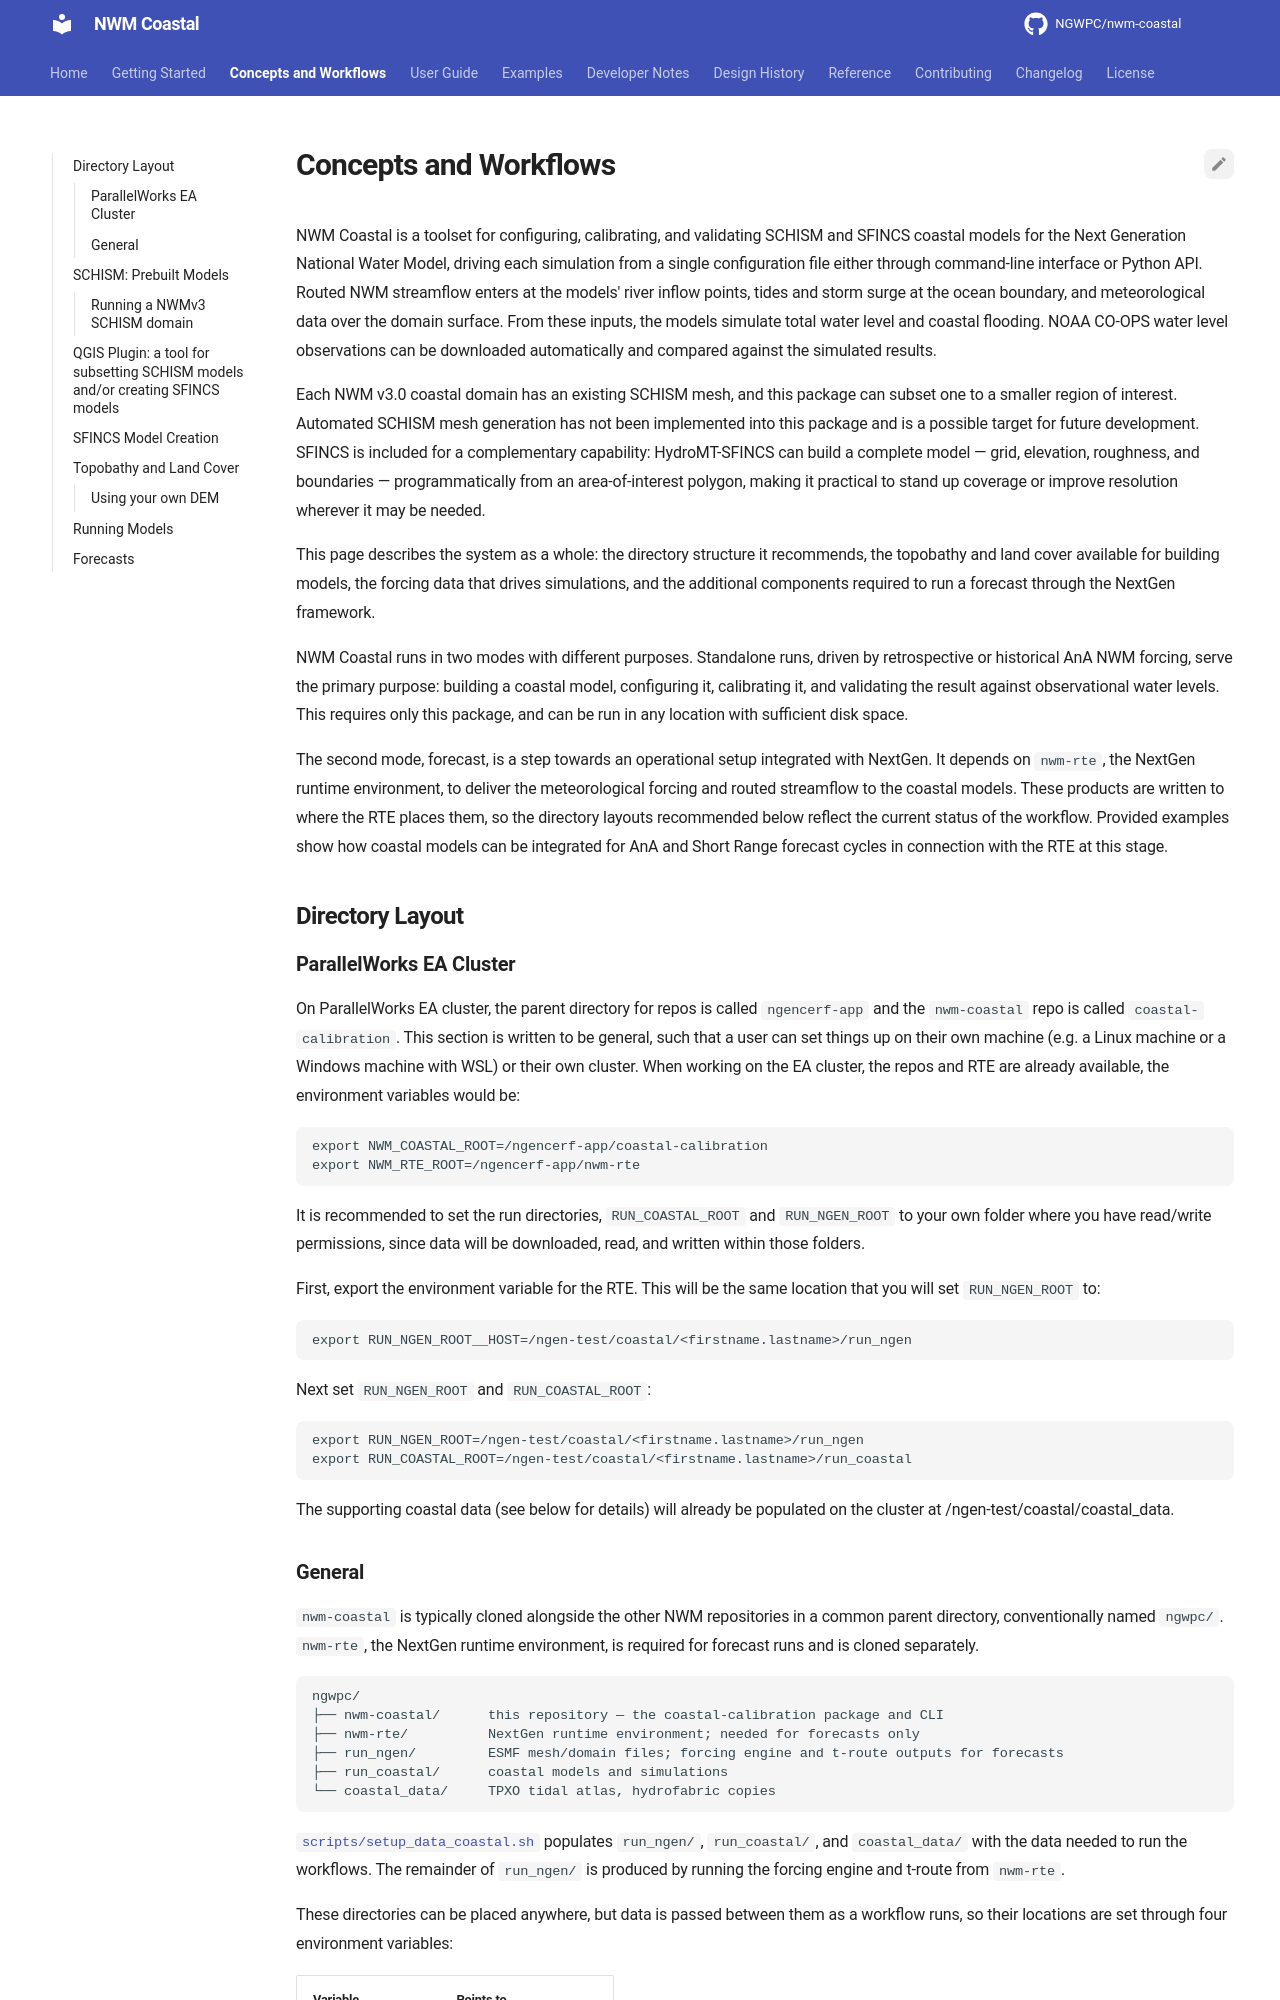

repository: NGWPC/nwm-coastal · page: dev/concepts/index.html · generator: mkdocs

# Concepts and Workflows

NWM Coastal is a toolset for configuring, calibrating, and validating SCHISM and SFINCS
coastal models for the Next Generation National Water Model, driving each simulation
from a single configuration file either through command-line interface or Python API.
Routed NWM streamflow enters at the models' river inflow points, tides and storm surge 
at the ocean boundary, and meteorological data over the domain surface. From these 
inputs, the models simulate total water level and coastal flooding. NOAA CO-OPS water 
level observations can be downloaded automatically and compared against the simulated 
results.

Each NWM v3.0 coastal domain has an existing SCHISM mesh, and this package can subset
one to a smaller region of interest. Automated SCHISM mesh generation has not been
implemented into this package and is a possible target for future development. SFINCS 
is included for a complementary capability: HydroMT-SFINCS can build a complete model
 — grid, elevation, roughness, and boundaries — programmatically from an 
 area-of-interest polygon, making it practical to stand up coverage or improve 
 resolution wherever it may be needed.

This page describes the system as a whole: the directory structure it recommends, the
topobathy and land cover available for building models, the forcing data that drives
simulations, and the additional components required to run a forecast through the
NextGen framework.

NWM Coastal runs in two modes with different purposes. Standalone runs, driven by
retrospective or historical AnA NWM forcing, serve the primary purpose: building a
coastal model, configuring it, calibrating it, and validating the result against 
observational water levels. This requires only this package, and can be run in any
location with sufficient disk space.

The second mode, forecast, is a step towards an operational setup integrated with
NextGen. It depends on `nwm-rte`, the NextGen runtime environment, to deliver the
meteorological forcing and routed streamflow to the coastal models. These products are
written to where the RTE places them, so the directory layouts recommended below 
reflect the current status of the workflow. Provided examples show how coastal models
can be integrated for AnA and Short Range forecast cycles in connection with the RTE
at this stage.

## Directory Layout

### ParallelWorks EA Cluster
On ParallelWorks EA cluster, the parent directory for repos is called `ngencerf-app`
and the `nwm-coastal` repo is called `coastal-calibration`. This section is written
to be general, such that a user can set things up on their own machine (e.g. a Linux
machine or a Windows machine with WSL) or their own cluster. When working on the EA 
cluster, the repos and RTE are already available, the environment variables would be: 
```
export NWM_COASTAL_ROOT=/ngencerf-app/coastal-calibration
export NWM_RTE_ROOT=/ngencerf-app/nwm-rte
```
It is recommended to set the run directories, `RUN_COASTAL_ROOT` and `RUN_NGEN_ROOT`
to your own folder where you have read/write permissions, since data will be downloaded,
read, and written within those folders.

First, export the environment variable for the RTE. This will be the same location that
you will set `RUN_NGEN_ROOT` to:
```
export RUN_NGEN_ROOT__HOST=/ngen-test/coastal/<firstname.lastname>/run_ngen
```
Next set `RUN_NGEN_ROOT` and `RUN_COASTAL_ROOT`:
```
export RUN_NGEN_ROOT=/ngen-test/coastal/<firstname.lastname>/run_ngen
export RUN_COASTAL_ROOT=/ngen-test/coastal/<firstname.lastname>/run_coastal
```
The supporting coastal data (see below for details) will already be populated on the
cluster at /ngen-test/coastal/coastal_data.
